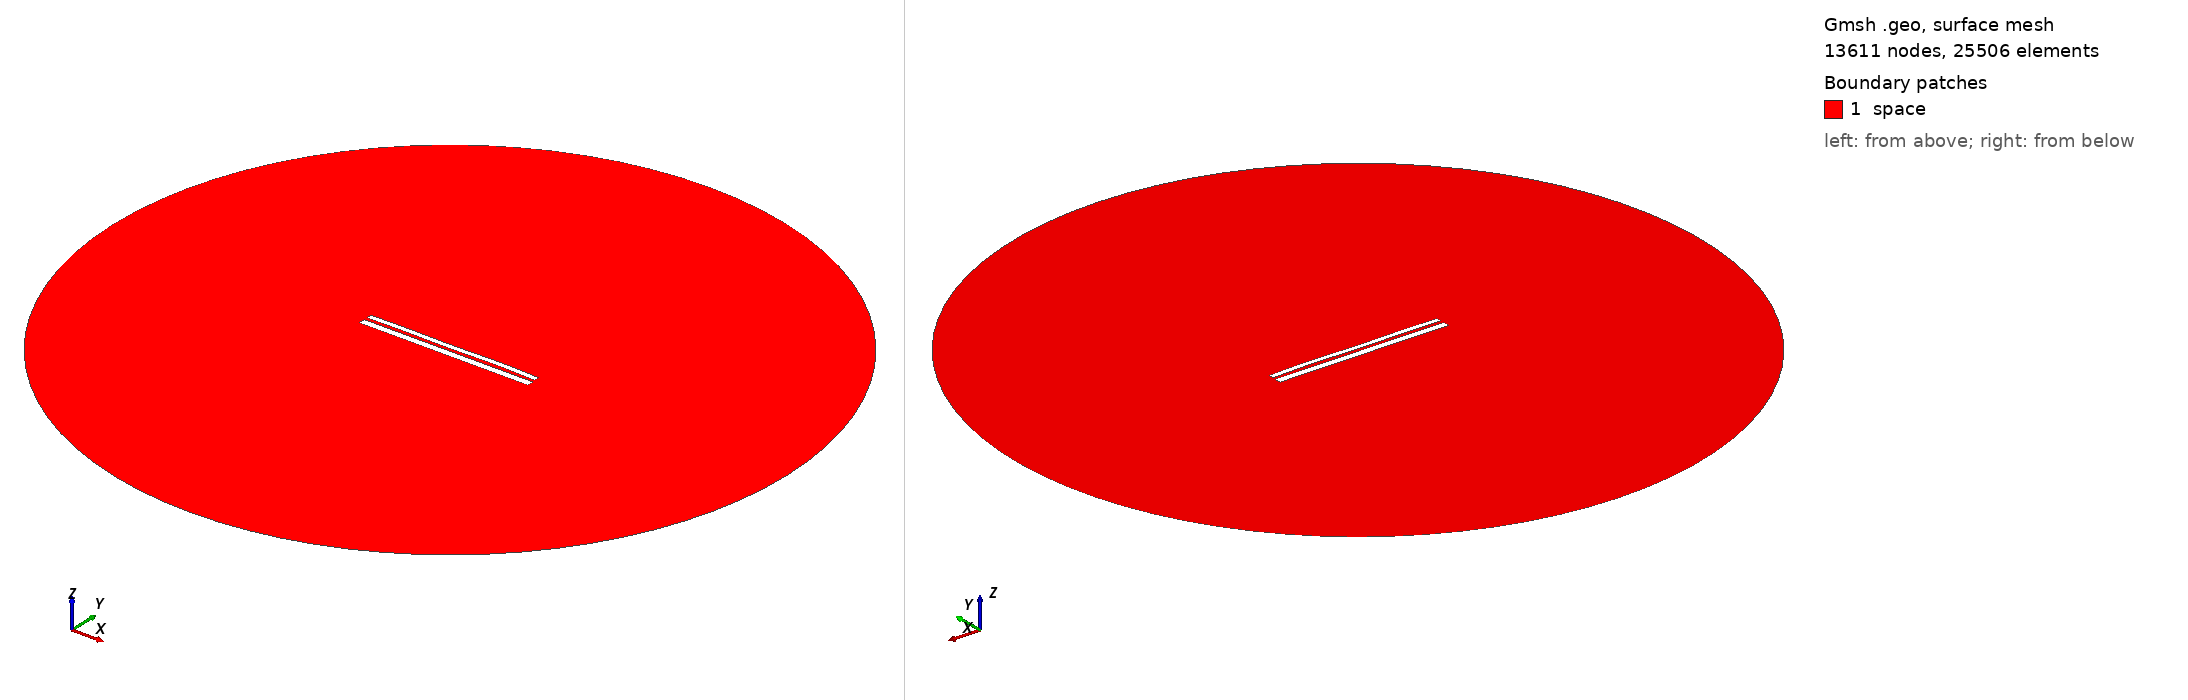

Gmsh geometry script, surface-meshed: 13611 nodes, 25506 surface elements. Boundary patches (legend numbers): 1 space. Left view from above one corner, right view from below the opposite corner. Legend entries are the model's physical surfaces. The drawing asked Gmsh for element sizes between 1% and 20% of the model's largest extent; the script's own settings can give other sizes.

=== 9835.geo (drawn) ===
//---------------------------------------
// Geometry kernel
//---------------------------------------

SetFactory("OpenCASCADE");



//---------------------------------------
// Parameters of the geometry
//---------------------------------------

// Overetch of the upper plate
overetch = 0.375;

// Distance between the plates
distance = 1.5;

// Discretization over the x axis (for the deformation)
nx = 50; 

// Length of the plate
L = 100 - overetch; 

// Number of modes
n = 4; 

// 1st mode coefficient
coeff(1) = 0.07499999999999998;
beta(1) = 0.596864 * 3.1415926535 / L;

// 2nd mode coefficient
coeff(2) = 0.07499999999999998;
beta(2) = 1.49418 * 3.1415926535 / L;

// 3rd mode coefficient
coeff(3) = -0.075;
beta(3) = 2.50025 * 3.1415926535 / L;

// 4th mode coefficient
coeff(4) = 0.15;
beta(4) = 3.49999 * 3.1415926535 / L;



//---------------------------------------
// Upper plate (deformed rectangle)
//---------------------------------------

// Coordiantes of the upper plate
xmin = -50;
xmax = 50 - overetch;

// Height of the upper plate
yheight = 4 - 2 * overetch;

// Indexes of the points
UpperID[] = {};
LowerID[] = {};
LeftID[] = {};
RightID[] = {};

// Point index
p = 1;

// Horizontal edges
For i In {1:nx}
    x = xmin + (i-1)*(xmax - xmin)/(nx-1);

    y_bottom = distance / 2 + overetch;
    For j In {1:n}
        C = (Cosh(beta(j)*L) + Cos(beta(j)*L)) / (Sinh(beta(j)*L) + Sin(beta(j)*L));
        y_bottom  = y_bottom + coeff(j) * (Cosh(beta(j)*(x+50)) - Cos(beta(j)*(x+50)) - C * (Sinh(beta(j)*(x+50)) - Sin(beta(j)*(x+50))));
    EndFor

    y_top = y_bottom + yheight;

    Point(p) = {x, y_top, 0, 1.0};
    UpperID[i] = p;
    p = p + 1;

    Point(p) = {x, y_bottom, 0, 1.0};
    LowerID[i] = p;
    p = p + 1;
EndFor

// Create point lists
UpperPts[] = {}; LowerPts[] = {};
For i In {1:nx}
  UpperPts[] += {UpperID[i]};
  LowerPts[] += {LowerID[i]};
EndFor

// Build splines
Spline(1) = {UpperPts[]};
Spline(2) = {LowerPts[]};
Line(3) = {LowerPts[nx-1], UpperPts[nx-1]};
Line(4) = {LowerPts[0], UpperPts[0]};

// Build the plane surface
Curve Loop(1) = {2, 3, -1, -4};
Plane Surface(1) = {1};



//---------------------------------------
// Lower plate (rectangle)
//---------------------------------------

// Vertices
Point(1001) = {-50, -1, 0, 1.0};
Point(1002) = { 50, -1, 0, 1.0};
Point(1003) = { 50,  -5, 0, 1.0};
Point(1004) = {-50,  -5, 0, 1.0};

// Edges
Line(5) = {1001, 1002};
Line(6) = {1002, 1003};
Line(7) = {1003, 1004};
Line(8) = {1004, 1001};

// Plane surface
Line Loop(2) = {5, 6, 7, 8};
Plane Surface(2) = {2}; 



//---------------------------------------
// Outer (fictious) boundary
//---------------------------------------

// Points
Point(1005) = {0, 0, 0};       // Center
Point(1006) = {200, 0, 0};     // Start point
Point(1007) = {0, 200, 0};     // 90 degrees
Point(1008) = {-200, 0, 0};    // 180 degrees
Point(1009) = {0, -200, 0};    // 270 degrees

// Circle arcs (each needs start, center, end)
Circle(9) = {1006, 1005, 1007};
Circle(10) = {1007, 1005, 1008};
Circle(11) = {1008, 1005, 1009};
Circle(12) = {1009, 1005, 1006};

// Plane surface for the entire domain
Curve Loop(3) = {9, 10, 11, 12};
Surface(3) = {3};

// Subtract the plates from the whole domain to obtain the actual domain where we want to solve the equations
BooleanDifference{ Surface{3}; Delete; }{ Surface{1}; Surface{2}; Delete; }




//---------------------------------------
// Transfinite Lines/Curves
//---------------------------------------

// Set the number of points on the boundaries
r = 7;

// Plates
Transfinite Curve {1, 2} = 50*r Using Progression 1;
Transfinite Curve {3, 4} = 2*r Using Progression 1;
Transfinite Line {5, 7} = 50*r Using Progression 1;
Transfinite Line {6, 8} = 2*r Using Progression 1;

// Outer boundary
Transfinite Line {9, 10, 11, 12} = 20 Using Progression 1;



//---------------------------------------
// Physical groups
//---------------------------------------                

// Physical curves (boundaries)
Physical Line("force_segment", 10) = {2};
Physical Line("upper_plate", 11) = {1, 3, 4};
Physical Line("lower_plate", 12) = {5, 6, 7, 8};
Physical Line("boundary", 20) = {9, 10, 11, 12};

// Physical Surfaces
Physical Surface("space", 30) = {3};



//---------------------------------------
// 6. Generate the Mesh
//---------------------------------------

// 2D mesh generation
Mesh 2;
